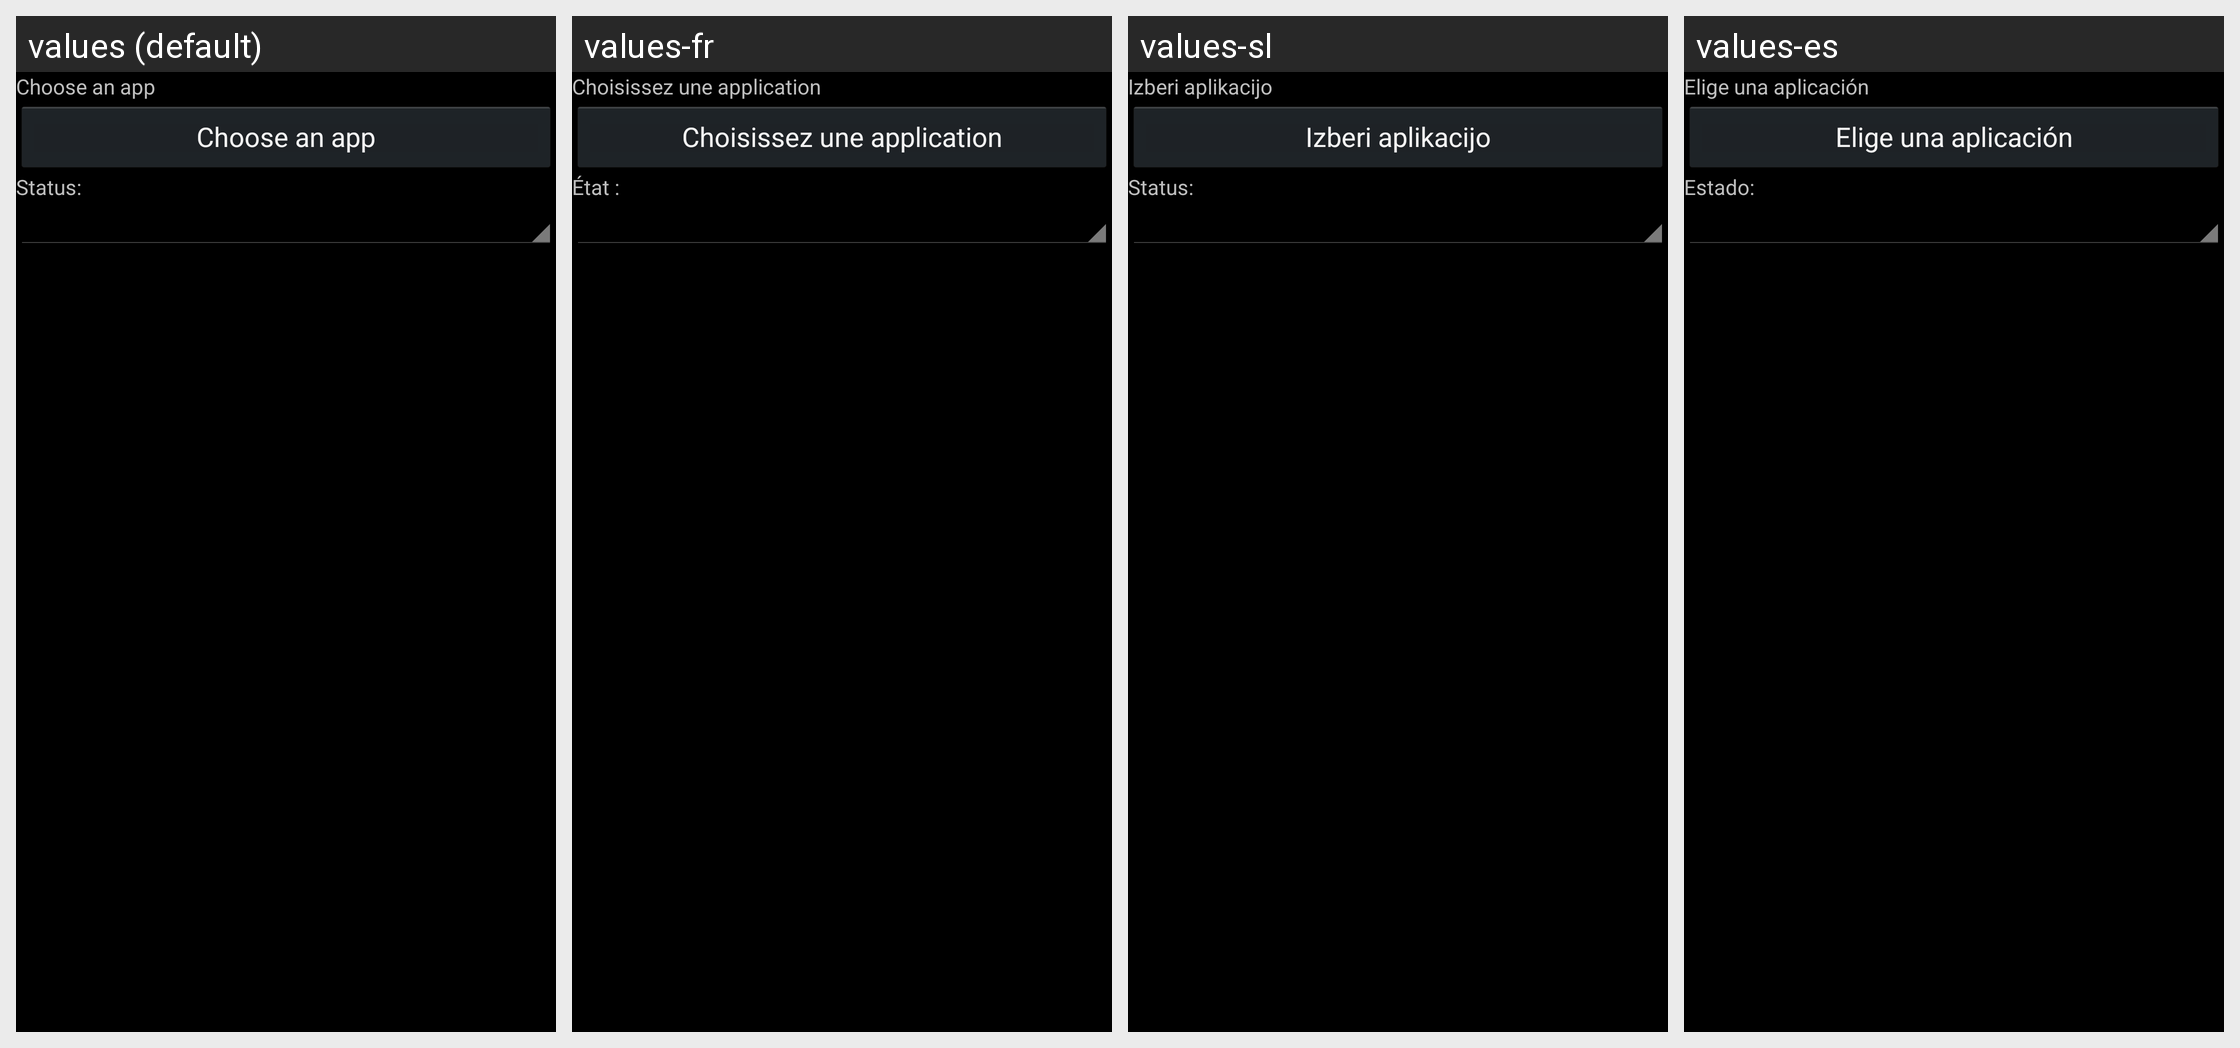

Strings drawn on this Android screen and how each of the app's shown locales translates them:
Android screen res/layout/active_app_condition.xml rendered under 4 locales, left to right: values (default), values-fr, values-sl, values-es. Device: Nexus 5 (rendered at 1080×1920; each locale shown at half size, 540×960, under a caption strip naming it); theme LlamaThemeCompat.
Other locales in the repository, not shown: values-de, values-hr, values-hu, values-it, values-ja, values-pl, values-pt-rBR, values-ru, values-zh-rCN, values-zh-rTW.
Strings drawn on this screen, with the default value and each locale's value (text and hints the layout hard-codes, and strings that could not be matched under every locale, appear in the picture but are not listed):

hrChooseAnApp
  values: Choose an app
  values-fr: Choisissez une application
  values-sl: Izberi aplikacijo
  values-es: Elige una aplicación

hrAppStatus
  values: Status:
  values-fr: État :
  values-sl: Status:
  values-es: Estado:
